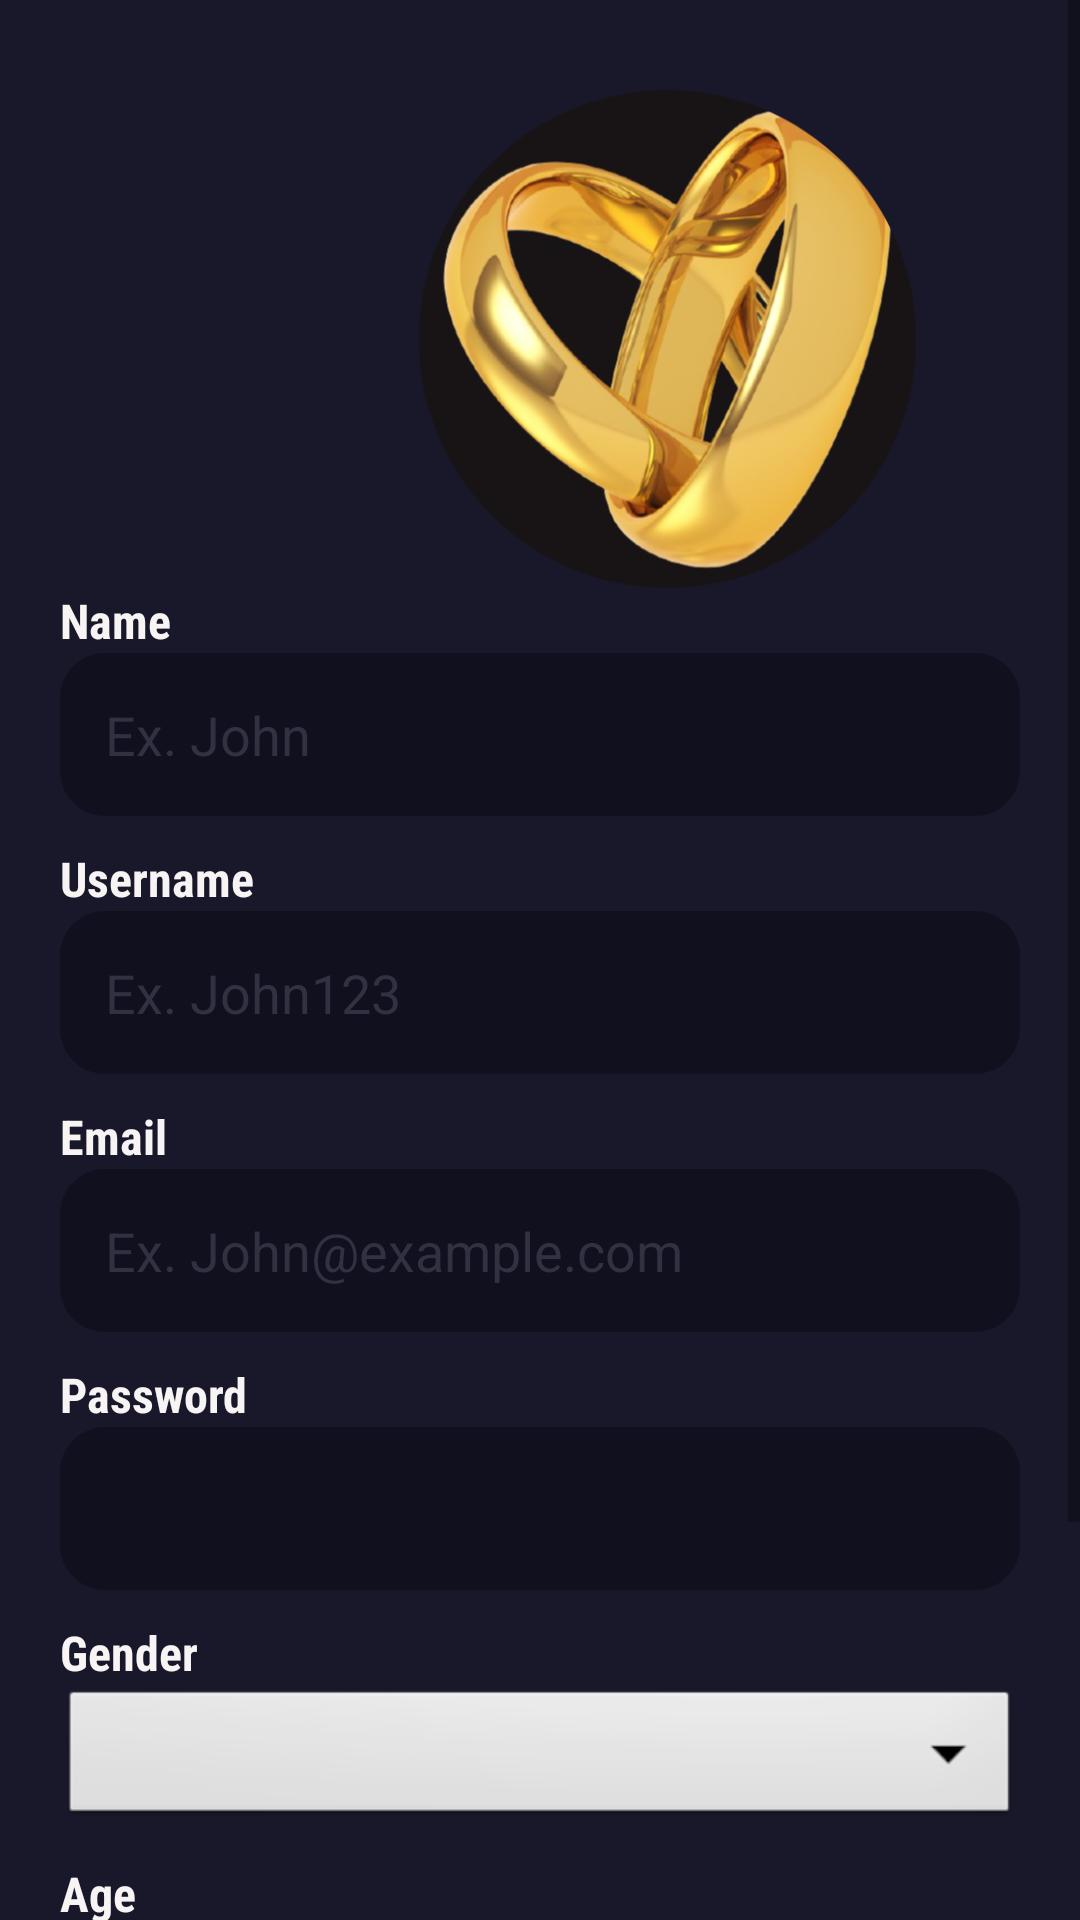

Here is an Android app screen rendered from its layout file. Give the layout XML and the strings, colors and styles it references.
<!-- AndroidManifest.xml: application theme Theme.WEDO -->
<!-- res/layout/activity_sign_up.xml -->
<?xml version="1.0" encoding="utf-8"?>
<ScrollView

    xmlns:android="http://schemas.android.com/apk/res/android"
    xmlns:app="http://schemas.android.com/apk/res-auto"
    xmlns:tools="http://schemas.android.com/tools"
    android:layout_width="match_parent"
    android:layout_height="match_parent"
    android:background="@color/Background">
<LinearLayout
    android:layout_width="match_parent"
    android:layout_height="match_parent"
    android:background="@color/Background"
    android:orientation="vertical"
    android:paddingLeft="20dp"
    android:paddingTop="30dp"
    android:paddingRight="20dp"
    tools:context=".SignUpActivity">


    <ImageView
        android:id="@+id/imageView"
        android:layout_width="405dp"
        android:layout_height="166dp"
        android:src="@drawable/logo"
        android:scaleType="fitCenter"
        />

    <TextView
        android:id="@+id/textView"
        android:layout_width="match_parent"
        android:layout_height="wrap_content"
        android:fontFamily="sans-serif-condensed"
        android:text="Name"
        android:textColor="#F8F4F4"
        android:textSize="16sp"
        android:textStyle="bold" />

    <EditText
        android:id="@+id/name"
        android:layout_width="match_parent"
        android:layout_height="wrap_content"
        android:ems="10"
        android:hint="Ex. John"
        android:inputType="textPersonName"
        android:textColor="#F6F5F5"
        android:textColorHint="@color/hintTextColor"
        android:background="@drawable/round_edit_text"
        android:padding="15dp"/>

    <TextView
        android:id="@+id/textView3"
        android:layout_width="match_parent"
        android:layout_height="wrap_content"
        android:layout_marginTop="10dp"
        android:fontFamily="sans-serif-condensed"
        android:text="Username"
        android:textColor="#F8F4F4"
        android:textSize="16sp"
        android:textStyle="bold" />

    <EditText
        android:id="@+id/username"
        android:layout_width="match_parent"
        android:layout_height="wrap_content"
        android:ems="10"
        android:hint="Ex. John123"
        android:inputType="textEmailAddress"
        android:textColor="#F6F5F5"
        android:textColorHint="@color/hintTextColor"
        android:background="@drawable/round_edit_text"
        android:padding="15dp"/>

    <TextView
        android:id="@+id/textView2"
        android:layout_width="match_parent"
        android:layout_height="wrap_content"
        android:layout_marginTop="10dp"
        android:fontFamily="sans-serif-condensed"
        android:text="Email"
        android:textColor="#F8F4F4"
        android:textSize="16sp"
        android:textStyle="bold" />

    <EditText
        android:id="@+id/email"
        android:layout_width="match_parent"
        android:layout_height="wrap_content"
        android:ems="10"
        android:hint="Ex. John@example.com"
        android:inputType="textEmailAddress"
        android:textColor="#F6F5F5"
        android:textColorHint="@color/hintTextColor"
        android:background="@drawable/round_edit_text"
        android:padding="15dp"/>

    <TextView
        android:id="@+id/textView4"
        android:layout_width="match_parent"
        android:layout_height="wrap_content"
        android:layout_marginTop="10dp"
        android:fontFamily="sans-serif-condensed"
        android:text="Password"
        android:textColor="#F8F4F4"
        android:textSize="16sp"
        android:textStyle="bold" />

    <EditText
        android:id="@+id/password"
        android:layout_width="match_parent"
        android:layout_height="wrap_content"
        android:ems="10"
        android:inputType="textPassword"
        android:textColor="#F6F5F5"
        android:textColorHint="@color/hintTextColor"
        android:background="@drawable/round_edit_text"
        android:padding="15dp"/>

    <TextView
        android:id="@+id/textView5"
        android:layout_width="wrap_content"
        android:layout_height="wrap_content"
        android:layout_marginTop="10dp"
        android:fontFamily="sans-serif-condensed"
        android:text="Gender"
        android:textColor="#F8F4F4"
        android:textSize="16sp"
        android:textStyle="bold" />


    <Spinner
        android:id="@+id/spinner1"
        android:layout_width="match_parent"
        android:layout_height="wrap_content"
        android:background="@android:drawable/btn_dropdown"
        android:spinnerMode="dropdown"

        />

    <TextView
        android:id="@+id/textView7"
        android:layout_width="wrap_content"
        android:layout_height="wrap_content"
        android:layout_marginTop="10dp"
        android:fontFamily="sans-serif-condensed"
        android:text="Age"
        android:textColor="#F8F4F4"
        android:textSize="16sp"
        android:textStyle="bold" />

    <EditText
        android:id="@+id/DOB"
        android:layout_width="match_parent"
        android:layout_height="wrap_content"
        android:ems="10"
        android:textColor="@color/white"
        android:inputType="date"
        android:hint="DD/MM/YYYY"
        android:textColorHint="@color/hintTextColor"
        android:background="@drawable/round_edit_text"
        android:padding="15dp"
        android:clickable="false"
        android:cursorVisible="false"
        android:focusable="false"
        android:focusableInTouchMode="false"/>


    <Button
        android:id="@+id/signUpBtn"
        android:layout_width="wrap_content"
        android:layout_height="wrap_content"
        android:layout_gravity="center"
        android:layout_marginTop="15dp"
        android:padding="10dp"
        android:text="Sign Up"
        android:backgroundTint="@color/btn_bg"/>
    <TextView
        android:id="@+id/textView6"
        android:layout_width="wrap_content"
        android:layout_height="wrap_content"
        android:layout_gravity="right"
        android:layout_margin="5dp"
        android:text="Already have an account?"
        android:textColor="#FFFFFF" />

    <TextView
        android:id="@+id/signIn"
        android:layout_width="wrap_content"
        android:layout_height="wrap_content"
        android:layout_gravity="right"
        android:layout_marginRight="5dp"
        android:text="Sign In"
        android:textColor="#FBF6F6"
        android:textSize="14sp" />

</LinearLayout>
</ScrollView>
<!-- resources referenced by this layout -->
<resources>
  <color name="Background">#18182a</color>
  <color name="btn_bg">#6301ee</color>
  <color name="hintTextColor">#313142</color>
  <color name="white">#FFFFFFFF</color>
  <!-- drawable logo: png bitmap (drawable, 265590 bytes) -->
  <!-- drawable round_edit_text (drawable) -->
  <?xml version="1.0" encoding="utf-8"?>
  <shape xmlns:android="http://schemas.android.com/apk/res/android"
      android:shape="rectangle">
  
      <solid android:color="#11101f" />
      <corners
          android:bottomRightRadius="15dp"
          android:bottomLeftRadius="15dp"
          android:topLeftRadius="15dp"
          android:topRightRadius="15dp" />
  </shape>
  <style name="Theme.WEDO" parent="Theme.MaterialComponents.DayNight.DarkActionBar">
          
          <item name="colorPrimary">@color/purple_500</item>
          <item name="colorPrimaryVariant">@color/purple_700</item>
          <item name="colorOnPrimary">@color/white</item>
          
          <item name="colorSecondary">@color/teal_200</item>
          <item name="colorSecondaryVariant">@color/teal_700</item>
          <item name="colorOnSecondary">@color/black</item>
          
          <item name="android:statusBarColor" tools:targetApi="l">?attr/colorPrimaryVariant</item>
          
      </style>
  <color name="purple_500">#FF6200EE</color>
  <color name="purple_700">#FF3700B3</color>
  <color name="teal_200">#FF03DAC5</color>
  <color name="teal_700">#FF018786</color>
  <color name="black">#FF000000</color>
</resources>
